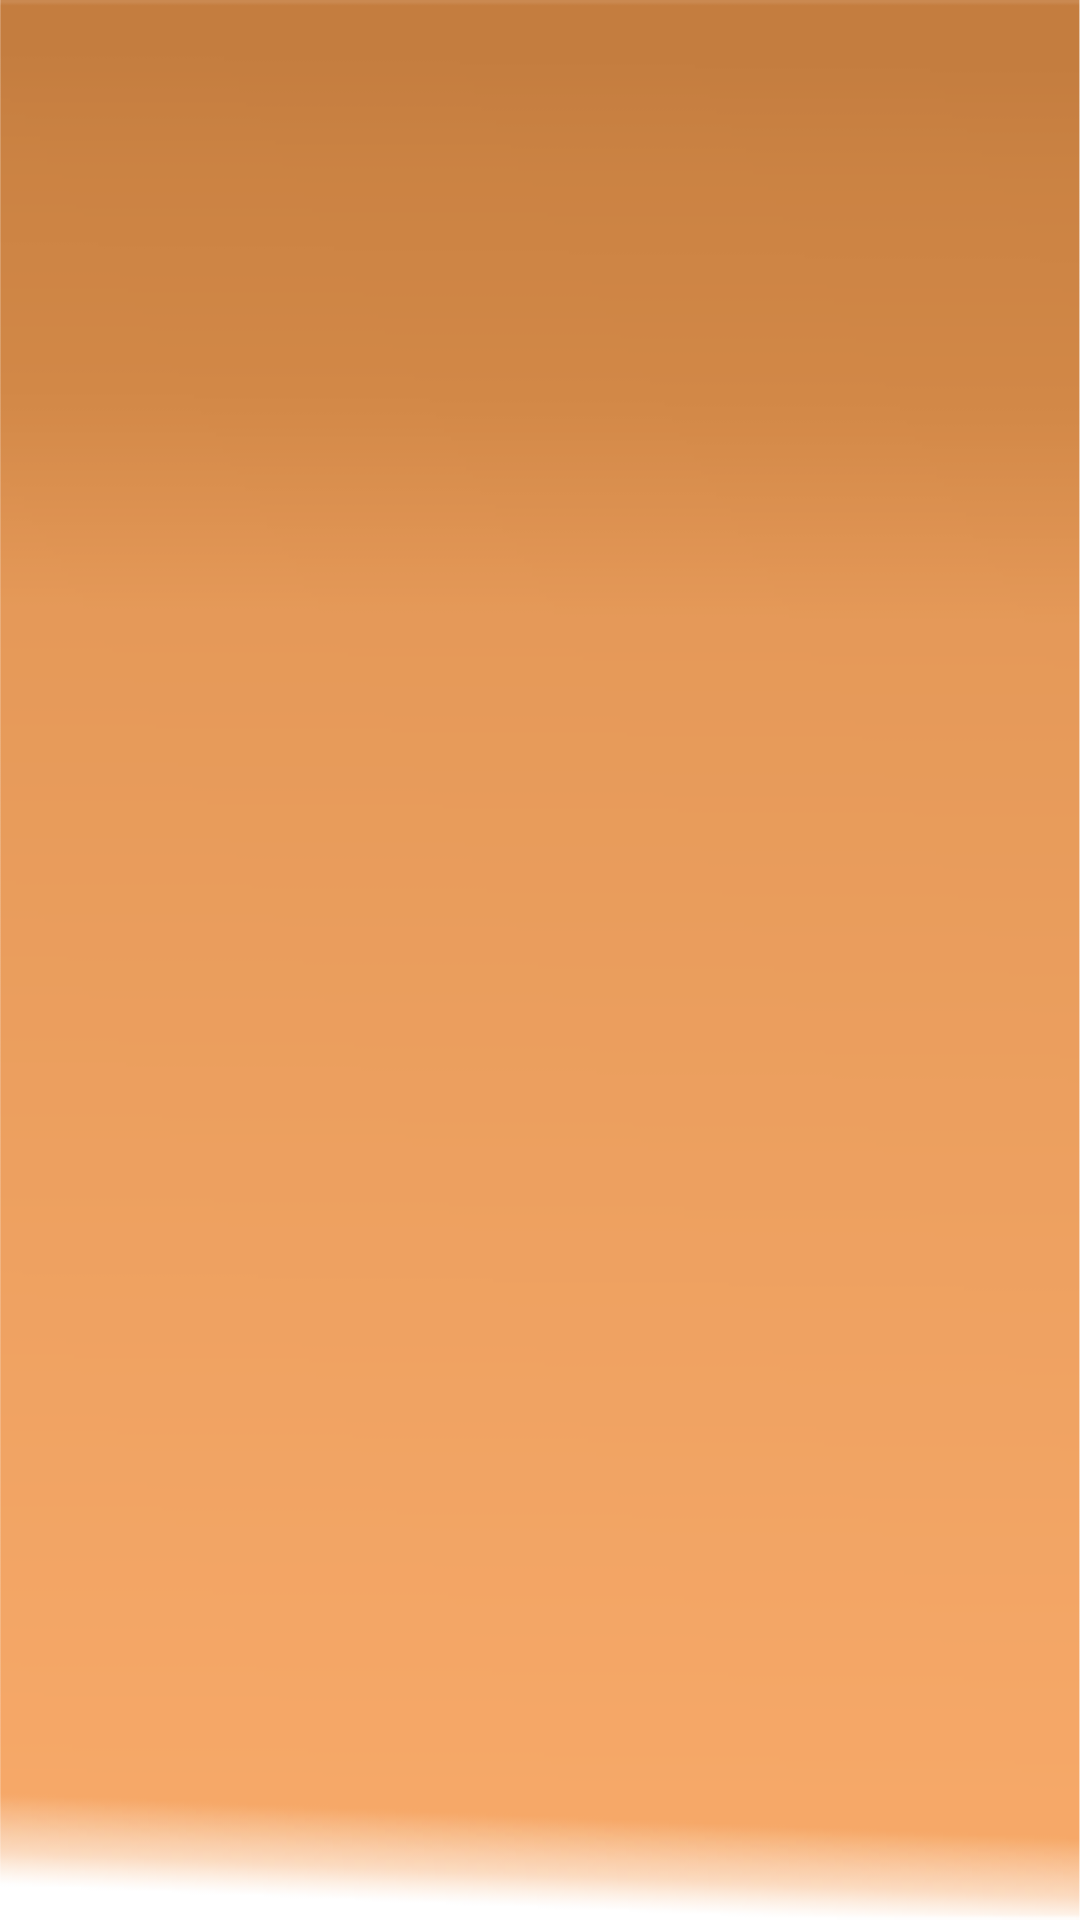

Produce the Android XML layout that renders to this screen, including the resource entries it uses.
<!-- AndroidManifest.xml: application theme Theme.EnvoyApp -->
<!-- res/layout/toolbar.xml -->
<?xml version="1.0" encoding="utf-8"?>
<androidx.appcompat.widget.Toolbar
    android:id="@+id/toolbar"
    android:layout_width="match_parent"
    android:layout_height="80dp"
    xmlns:android="http://schemas.android.com/apk/res/android"
    android:background="@drawable/toolbar_background"
    android:theme="@style/ThemeOverlay.AppCompat.Dark.ActionBar"/>
<!-- resources referenced by this layout -->
<resources>
  <!-- drawable toolbar_background: png bitmap (drawable, 14383 bytes) -->
  <style name="Theme.EnvoyApp" parent="Theme.MaterialComponents.DayNight.NoActionBar">
          
          <item name="colorPrimary">@color/orange_500</item>
          <item name="colorPrimaryVariant">@color/orange_700</item>
          <item name="colorOnPrimary">@color/white</item>
          
          <item name="colorSecondary">@color/yellow_700</item>
          <item name="colorSecondaryVariant">@color/yellow_500</item>
          <item name="colorOnSecondary">@color/black</item>
          
          <item name="android:statusBarColor" tools:targetApi="l">?attr/colorPrimaryVariant</item>
          <item name="android:windowAnimationStyle">@style/CustomActivityAnimation</item>
          <item name="colorPrimaryDark">@android:color/transparent</item>
          <item name="android:navigationBarColor">@color/orange_700</item>
          
      </style>
  <color name="orange_500">#FAAC6C</color>
  <color name="orange_700">#c47d3f</color>
  <color name="white">#FFFFFFFF</color>
  <color name="yellow_700">#c8c000</color>
  <color name="yellow_500">#FFF212</color>
  <color name="black">#FF000000</color>
  <style name="CustomActivityAnimation" parent="@android:style/Animation.Activity">
          <item name="android:activityOpenEnterAnimation">@anim/slide_in_right</item>
          <item name="android:activityOpenExitAnimation">@anim/slide_out_left</item>
          <item name="android:activityCloseEnterAnimation">@anim/slide_in_left</item>
          <item name="android:activityCloseExitAnimation">@anim/slide_out_right</item>
      </style>
</resources>
